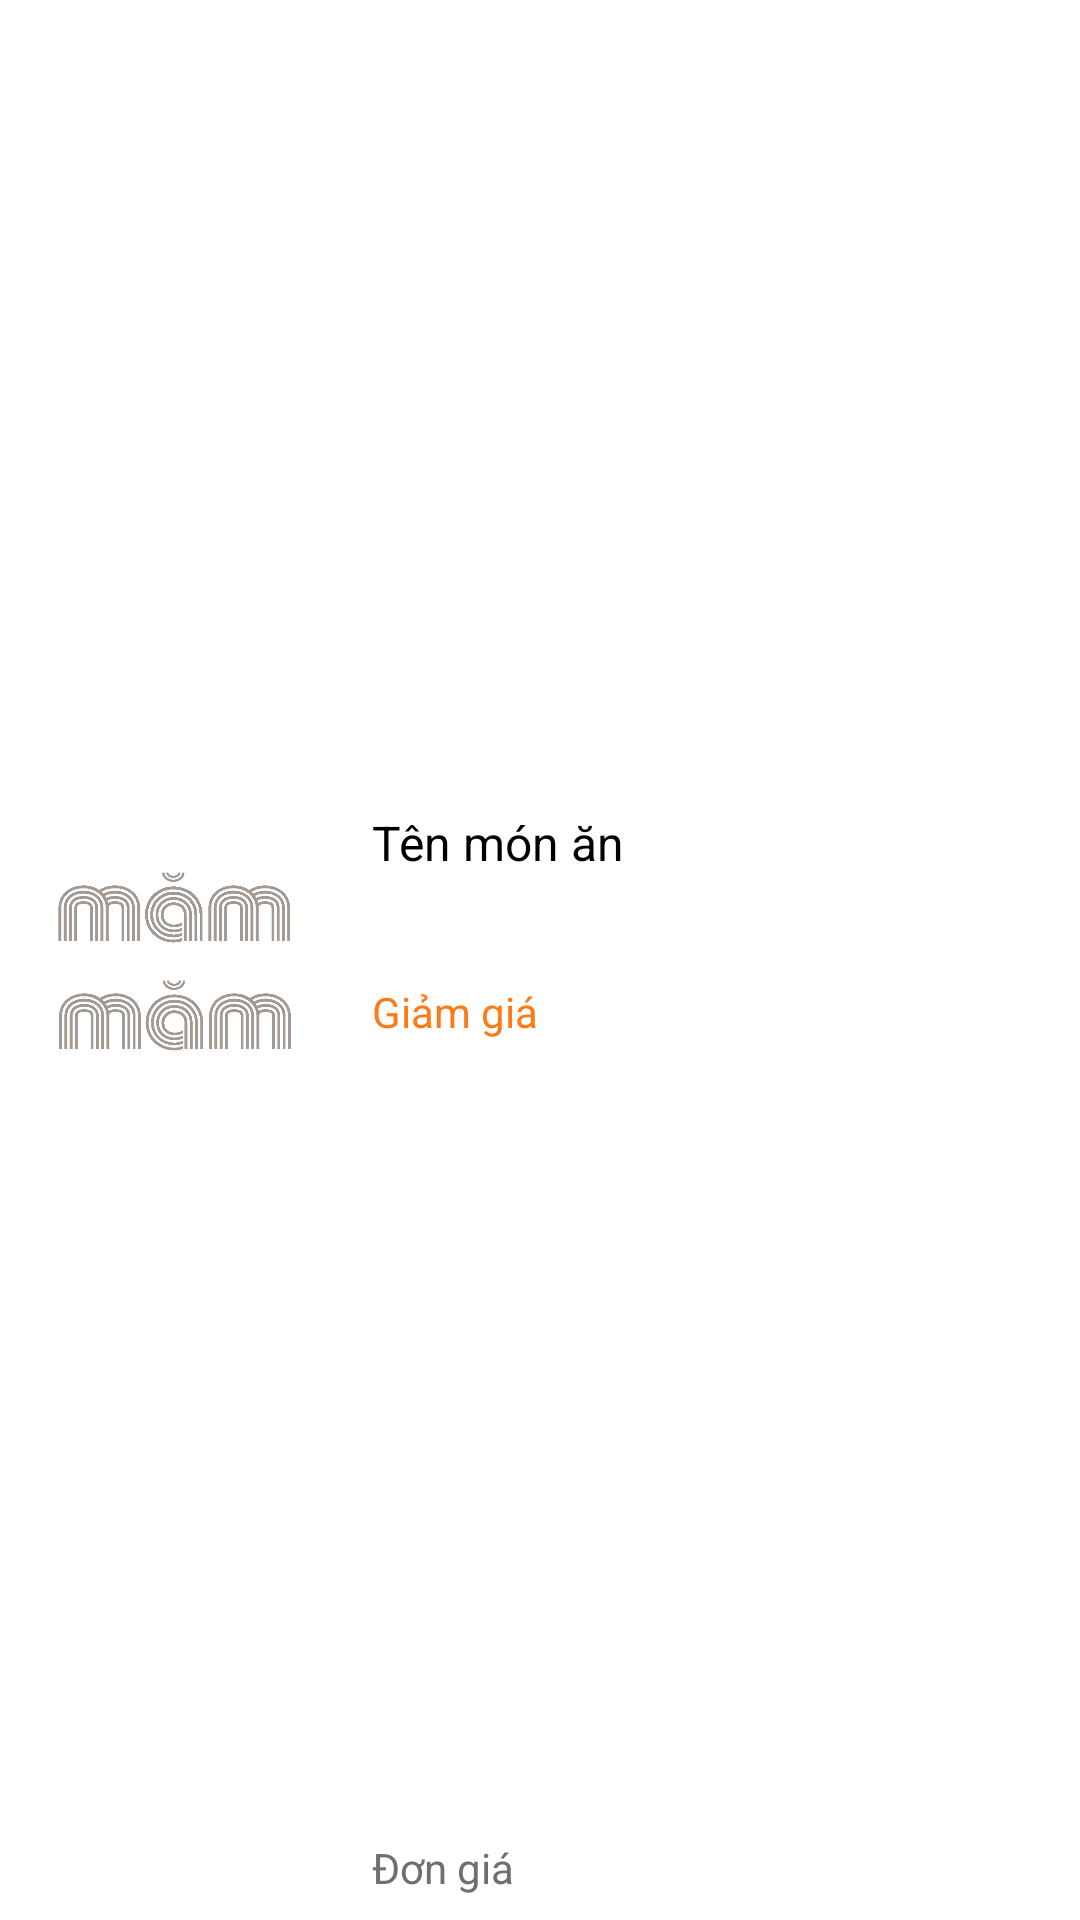

Layout XML and referenced resources for this Android screen:
<!-- AndroidManifest.xml: application theme Theme.MamMan -->
<!-- res/layout/simple_vertical_slider.xml -->
<?xml version="1.0" encoding="utf-8"?>
<androidx.constraintlayout.widget.ConstraintLayout
    xmlns:android="http://schemas.android.com/apk/res/android"
    xmlns:app="http://schemas.android.com/apk/res-auto"
    xmlns:tools="http://schemas.android.com/tools"
    android:layout_width="match_parent"
    android:layout_height="wrap_content"
    android:background="@color/white"
    android:layout_margin="8dp">

    <ImageView
        android:id="@+id/hinhsp"
        android:layout_width="100dp"
        android:layout_height="100dp"
        android:layout_marginStart="8dp"
        android:layout_marginLeft="8dp"
        android:layout_marginTop="8dp"
        android:layout_marginBottom="8dp"
        android:background="@drawable/layout_bg"
        app:layout_constraintBottom_toBottomOf="parent"
        app:layout_constraintStart_toStartOf="parent"
        app:layout_constraintTop_toTopOf="parent"
        app:srcCompat="@drawable/category_test" />

    <TextView
        android:id="@+id/tvtenmonan"
        android:layout_width="0dp"
        android:layout_height="wrap_content"
        android:layout_marginStart="16dp"
        android:layout_marginLeft="16dp"
        android:text="Tên món ăn"
        android:textColor="@color/black"
        android:textSize="16sp"
        app:layout_constraintEnd_toStartOf="@+id/textView8"
        app:layout_constraintStart_toEndOf="@+id/hinhsp"
        app:layout_constraintTop_toTopOf="@+id/hinhsp" />

    <TextView
        android:id="@+id/textView6"
        android:layout_width="0dp"
        android:layout_height="wrap_content"
        android:layout_marginTop="36dp"
        android:layout_marginEnd="96dp"
        android:text="Giảm giá"
        android:textColor="@color/colorOrange"
        app:layout_constraintEnd_toEndOf="@+id/tvtenmonan"
        app:layout_constraintHorizontal_bias="0.0"
        app:layout_constraintStart_toStartOf="@+id/tvtenmonan"
        app:layout_constraintTop_toBottomOf="@+id/tvtenmonan" />

    <TextView
        android:id="@+id/tvthanhtien"
        android:layout_width="0dp"
        android:layout_height="wrap_content"
        android:layout_marginEnd="112dp"
        android:layout_marginBottom="8dp"
        android:text="Đơn giá"
        android:textColor="@color/colorDarkGrey"
        app:layout_constraintBottom_toBottomOf="parent"
        app:layout_constraintEnd_toEndOf="parent"
        app:layout_constraintHorizontal_bias="0.0"
        app:layout_constraintStart_toStartOf="@+id/textView6" />

    <TextView
        android:id="@+id/textView8"
        android:layout_width="35dp"
        android:layout_height="28dp"
        android:layout_marginEnd="16dp"
        android:layout_marginRight="16dp"
        android:text="5.0"
        android:backgroundTint="@color/colorOrange"
        android:textSize="12sp"
        android:gravity="center"
        android:textColor="@color/white"
        android:background="@drawable/layout_bg"
        android:padding="5dp"
        app:layout_constraintBottom_toBottomOf="@+id/tvtenmonan"
        app:layout_constraintEnd_toEndOf="parent"
        app:layout_constraintTop_toTopOf="@+id/tvtenmonan" />

    <Button
        android:id="@+id/btn_tru"
        android:visibility="invisible"
        android:layout_width="24dp"
        android:layout_height="24dp"
        android:layout_marginStart="16dp"
        android:layout_marginBottom="8dp"
        android:background="@drawable/sub_gray"
        app:layout_constraintBottom_toBottomOf="parent"
        app:layout_constraintStart_toEndOf="@+id/tvthanhtien" />

    <Button
        android:id="@+id/btn_cong"
        android:layout_width="24dp"
        android:layout_height="24dp"
        android:layout_marginEnd="16dp"
        android:layout_marginBottom="8dp"
        android:background="@drawable/add"
        android:textColor="#B35F5F"
        app:backgroundTint="@color/colorOrange"
        app:layout_constraintBottom_toBottomOf="parent"
        app:layout_constraintEnd_toEndOf="parent" />

    <TextView
        android:id="@+id/tv_soluong"
        android:visibility="invisible"
        android:layout_width="14dp"
        android:layout_height="23dp"
        android:layout_marginBottom="8dp"
        android:gravity="center|center_horizontal|center_vertical"
        android:text="0"
        app:layout_constraintBottom_toBottomOf="parent"
        app:layout_constraintEnd_toStartOf="@+id/btn_cong"
        app:layout_constraintStart_toEndOf="@+id/btn_tru" />

</androidx.constraintlayout.widget.ConstraintLayout>
<!-- resources referenced by this layout -->
<resources>
  <color name="black">#FF000000</color>
  <color name="colorDarkGrey">#716E6E</color>
  <color name="colorOrange">#FE7A15</color>
  <color name="white">#FFFFFFFF</color>
  <!-- drawable category_test: png bitmap (drawable, 48171 bytes) -->
  <!-- drawable sub_gray (drawable) -->
  <vector android:height="24dp" android:tint="#43454C"
      android:viewportHeight="24" android:viewportWidth="24"
      android:width="24dp" xmlns:android="http://schemas.android.com/apk/res/android">
      <path android:fillColor="@android:color/white" android:pathData="M12,2C6.48,2 2,6.48 2,12s4.48,10 10,10 10,-4.48 10,-10S17.52,2 12,2zM17,13L7,13v-2h10v2z"/>
  </vector>
  <style name="Theme.MamMan" parent="Theme.MaterialComponents.DayNight.NoActionBar">
          
          <item name="colorPrimary">@color/purple_500</item>
          <item name="colorPrimaryVariant">@color/purple_700</item>
          <item name="colorOnPrimary">@color/white</item>
          
          <item name="colorSecondary">@color/teal_200</item>
          <item name="colorSecondaryVariant">@color/teal_700</item>
          <item name="colorOnSecondary">@color/black</item>
          
          <item name="android:statusBarColor" tools:targetApi="l">?attr/colorPrimaryVariant</item>
          
          <item name="android:windowDisablePreview">true</item>
      </style>
  <color name="purple_500">#FF6200EE</color>
  <color name="purple_700">#FF3700B3</color>
  <color name="teal_200">#FF03DAC5</color>
  <color name="teal_700">#FF018786</color>
</resources>
